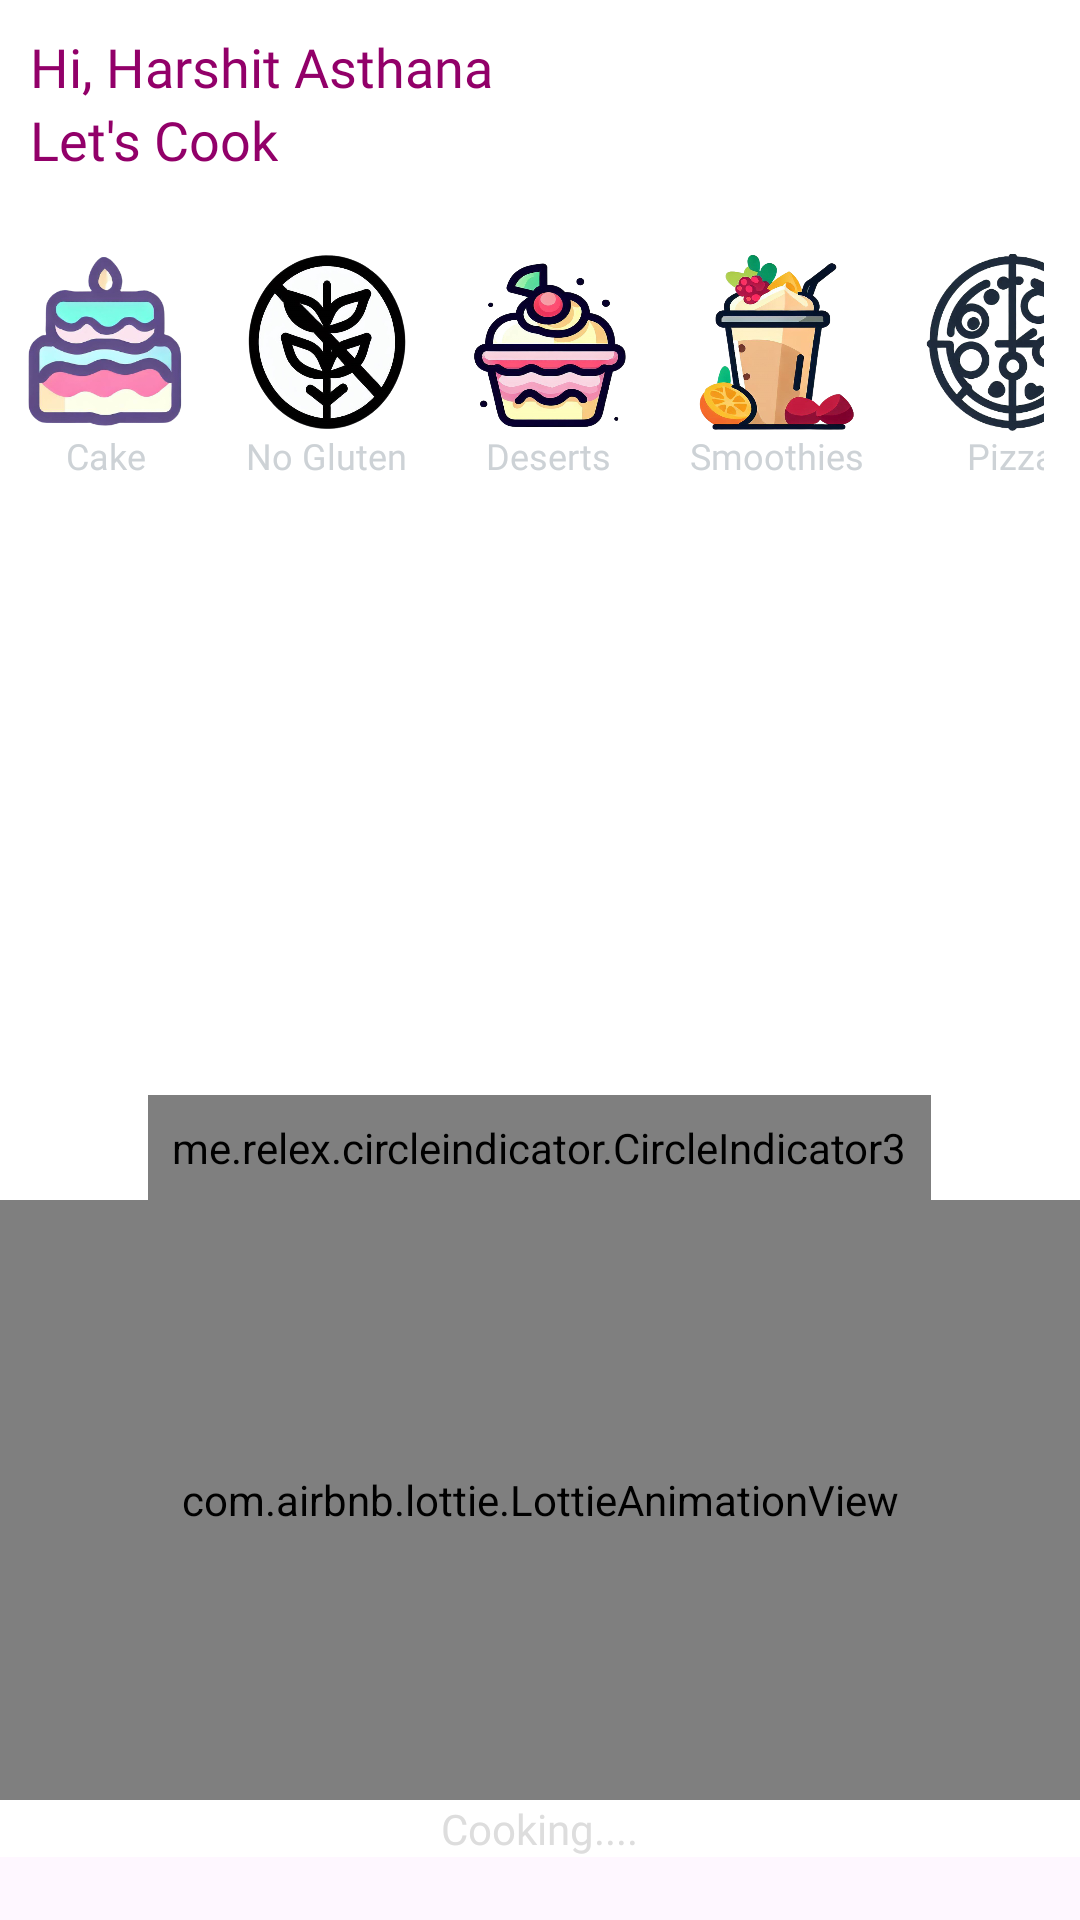

This screen was rendered from an Android layout file. Write that file and the resources it references.
<!-- AndroidManifest.xml: application theme Theme.MunchkinMunchies -->
<!-- res/layout/fragment_home.xml -->
<?xml version="1.0" encoding="utf-8"?>
<androidx.core.widget.NestedScrollView xmlns:android="http://schemas.android.com/apk/res/android"
    xmlns:tools="http://schemas.android.com/tools"
    android:layout_width="match_parent"
    android:layout_height="match_parent"
    xmlns:app="http://schemas.android.com/apk/res-auto"
    tools:context=".Fragments.Home">

    <LinearLayout
        android:layout_width="match_parent"
        android:layout_height="wrap_content"
        android:orientation="vertical"
        android:background="@color/white">

        
    <TextView
        android:layout_width="wrap_content"
        android:layout_height="wrap_content"
        android:text="Hi, Harshit Asthana"
        android:fontFamily="@font/poppinsb"
        android:textColor="@color/darkviolet"
        android:layout_marginStart="10dp"
        android:layout_marginTop="10dp"
        android:textSize="18sp"
        />

    <TextView
        android:layout_width="wrap_content"
        android:layout_height="wrap_content"
        android:text="Let's Cook"
        android:fontFamily="@font/poppinsb"
        android:textColor="@color/darkviolet"
        android:layout_marginStart="10dp"
        android:textSize="18sp"
        />

    <HorizontalScrollView
        android:layout_width="match_parent"
        android:layout_height="wrap_content"
        android:background="@color/white"
        android:layout_marginTop="16dp"
        android:padding="6dp"
        android:fillViewport="true"
        android:layout_marginEnd="4dp"
        android:scrollbars="none"
        android:layout_gravity="center">

<LinearLayout
    android:layout_width="wrap_content"
    android:layout_height="wrap_content"
    android:orientation="horizontal">

    <LinearLayout
        android:id="@+id/cake"
        android:layout_width="wrap_content"
        android:layout_height="wrap_content"
        android:layout_gravity="center"
        android:padding="4dp"
        android:orientation="vertical"
        android:layout_marginEnd="6dp"
        >

    <ImageView
        android:layout_width="54dp"
        android:layout_height="59dp"
        android:scaleType="fitXY"
        android:src="@drawable/cakes" />

        <TextView
            android:layout_width="wrap_content"
            android:layout_height="wrap_content"
            android:text="Cake"
            android:gravity="center"
            android:textSize="12sp"
            android:textColor="#cdd2d6"
            android:layout_gravity="center"
            android:fontFamily="@font/poppinsb"
            />
    </LinearLayout>

    <LinearLayout
        android:id="@+id/nogluten"
        android:layout_width="wrap_content"
        android:layout_height="wrap_content"
        android:layout_gravity="center"
        android:layout_marginStart="6dp"
        android:padding="4dp"
        android:layout_marginEnd="6dp"
        android:orientation="vertical"
        >

        <ImageView
            android:layout_width="54dp"
            android:layout_height="59dp"
            android:scaleType="fitXY"
            android:layout_gravity="center"
            android:src="@drawable/gluten" />

        <TextView
            android:layout_width="wrap_content"
            android:layout_height="wrap_content"
            android:text="No Gluten"
            android:gravity="center"
            android:textColor="#cdd2d6"
            android:textSize="12sp"
            android:layout_gravity="center"
            android:fontFamily="@font/poppinsb"
            />
    </LinearLayout>

    <LinearLayout
        android:id="@+id/deserts"
        android:layout_width="wrap_content"
        android:layout_height="wrap_content"
        android:layout_gravity="center"
        android:layout_marginStart="6dp"
        android:padding="4dp"
        android:layout_marginEnd="6dp"
        android:orientation="vertical"
        >


        <ImageView
            android:layout_width="54dp"
            android:layout_height="59dp"
            android:scaleType="fitXY"
            android:layout_gravity="center"
            android:src="@drawable/deserts" />

        <TextView
            android:layout_width="wrap_content"
            android:layout_height="wrap_content"
            android:text="Deserts"
            android:gravity="center"
            android:textSize="12sp"
            android:textColor="#cdd2d6"
            android:layout_gravity="center"
            android:fontFamily="@font/poppinsb"
            />
    </LinearLayout>

    <LinearLayout
        android:id="@+id/smoothie"
        android:layout_width="wrap_content"
        android:layout_height="wrap_content"
        android:layout_gravity="center"
        android:padding="4dp"
        android:layout_marginStart="6dp"
        android:layout_marginEnd="6dp"
        android:orientation="vertical">


        <ImageView
            android:layout_width="54dp"
            android:layout_height="59dp"
            android:scaleType="fitXY"
            android:layout_gravity="center"
            android:src="@drawable/smoothies" />

        <TextView
            android:layout_width="wrap_content"
            android:layout_height="wrap_content"
            android:text="Smoothies"
            android:textColor="#cdd2d6"
            android:gravity="center"
            android:textSize="12sp"
            android:layout_gravity="center"
            android:fontFamily="@font/poppinsb"
            />
    </LinearLayout>

    <LinearLayout
        android:id="@+id/pizza"
        android:layout_width="wrap_content"
        android:layout_height="wrap_content"
        android:layout_gravity="center"
        android:layout_marginStart="6dp"
        android:padding="4dp"
        android:layout_marginEnd="6dp"
        android:orientation="vertical">


        <ImageView
            android:layout_width="58dp"
            android:layout_height="59dp"
            android:scaleType="fitXY"
            android:layout_gravity="center"
            android:src="@drawable/pizza" />

        <TextView
            android:layout_width="wrap_content"
            android:layout_height="wrap_content"
            android:text="Pizza"
            android:textColor="#cdd2d6"
            android:gravity="center"
            android:textSize="12sp"
            android:layout_gravity="center"
            android:fontFamily="@font/poppinsb"
            />
    </LinearLayout>

    <LinearLayout
        android:id="@+id/burger"
        android:layout_width="wrap_content"
        android:layout_height="wrap_content"
        android:layout_gravity="center"
        android:padding="4dp"
        android:layout_marginStart="6dp"
        android:layout_marginEnd="6dp"
        android:orientation="vertical">


        <ImageView
            android:layout_width="54dp"
            android:layout_height="59dp"
            android:scaleType="fitXY"
            android:layout_gravity="center"
            android:src="@drawable/burgur" />

        <TextView
            android:layout_width="wrap_content"
            android:layout_height="wrap_content"
            android:text="Burger"
            android:textColor="#cdd2d6"
            android:gravity="center"
            android:textSize="12sp"
            android:layout_gravity="center"
            android:fontFamily="@font/poppinsb"
            />
    </LinearLayout>


    <LinearLayout
        android:id="@+id/salads"
        android:layout_width="wrap_content"
        android:layout_height="wrap_content"
        android:layout_gravity="center"
        android:layout_marginStart="6dp"
        android:layout_marginEnd="6dp"
        android:padding="4dp"
        android:orientation="vertical">


        <ImageView
            android:layout_width="54dp"
            android:layout_height="59dp"
            android:scaleType="fitXY"
            android:layout_gravity="center"
            android:src="@drawable/salads" />

        <TextView
            android:layout_width="wrap_content"
            android:layout_height="wrap_content"
            android:text="salads"
            android:textColor="#cdd2d6"
            android:textSize="12sp"
            android:gravity="center"
            android:layout_gravity="center"
            android:fontFamily="@font/poppinsb"
            />
    </LinearLayout>
</LinearLayout>
    </HorizontalScrollView>

    <LinearLayout
        android:layout_width="match_parent"
        android:layout_height="230dp"
        android:background="@color/white"
        android:orientation="vertical">

        <RelativeLayout
            android:layout_width="wrap_content"
            android:layout_height="wrap_content">

            <androidx.viewpager2.widget.ViewPager2
                android:id="@+id/viewPagerSlider"
                android:layout_width="match_parent"
                android:layout_height="match_parent"
                android:layout_centerInParent="true"
                android:layout_marginTop="10dp" />


        <me.relex.circleindicator.CircleIndicator3
            android:id="@+id/indicator"
            android:layout_width="wrap_content"
            android:layout_height="wrap_content"
            android:layout_gravity="center"
            android:padding="8dp"
            android:layout_marginTop="16dp"
            app:ci_width="8dp"
            app:ci_height="8dp"
            android:layout_alignParentBottom="true"
            android:layout_centerHorizontal="true"
            app:ci_margin="8dp"
            app:ci_drawable="@drawable/indicator_selector" />

        </RelativeLayout>

    </LinearLayout>

    <androidx.recyclerview.widget.RecyclerView
        android:id="@+id/sliderecycler"
        android:layout_width="match_parent"
        android:layout_height="wrap_content"
        tools:listitem="@layout/itemrecyclerview"
        android:orientation="horizontal"
        app:layout_behavior="com.google.android.material.behavior.HideBottomViewOnScrollBehavior"
        />

    <LinearLayout
        android:layout_width="match_parent"
        android:layout_height="wrap_content"
        android:orientation="vertical">

    <com.airbnb.lottie.LottieAnimationView
        android:id="@+id/animationView"
        android:layout_width="match_parent"
        android:layout_height="200dp"
        android:layout_gravity="center"
        app:lottie_autoPlay="true"
        app:lottie_loop="true"
        app:lottie_rawRes="@raw/progressbar" />

        <TextView
            android:id="@+id/progtxt"
            android:layout_width="wrap_content"
            android:layout_height="wrap_content"
            android:text="Cooking...."
            android:fontFamily="@font/sansb"
            android:textColor="#dddddd"
            android:layout_gravity="center"
            android:gravity="center"
            />

    </LinearLayout>

    </LinearLayout>
</androidx.core.widget.NestedScrollView>
<!-- res/layout/itemrecyclerview.xml (included above) -->
<?xml version="1.0" encoding="utf-8"?>
<LinearLayout xmlns:android="http://schemas.android.com/apk/res/android"
    android:layout_width="match_parent"
    android:layout_height="wrap_content"
    xmlns:tools="http://schemas.android.com/tools"
    xmlns:app="http://schemas.android.com/apk/res-auto"
    android:orientation="vertical">

        
        <TextView
            android:id="@+id/Heading"
            android:layout_width="wrap_content"
            android:layout_height="wrap_content"
            android:textSize="16sp"
            android:text="Trending Foods"
            android:textColor="#F06698"
            android:textStyle="bold"
            android:padding="8dp" />

        
        <androidx.recyclerview.widget.RecyclerView
            android:id="@+id/recyclerViewCardView"
            android:layout_width="match_parent"
            tools:listitem="@layout/itemcardview"
            android:layout_height="wrap_content" />

    </LinearLayout>
<!-- res/layout/itemcardview.xml (included above) -->
<?xml version="1.0" encoding="utf-8"?>
<androidx.cardview.widget.CardView xmlns:android="http://schemas.android.com/apk/res/android"
    android:layout_width="wrap_content"
    xmlns:app="http://schemas.android.com/apk/res-auto"
    android:background="@color/white"
    app:cardCornerRadius="10dp"
    android:layout_height="wrap_content"
    android:layout_margin="8dp">

    <LinearLayout
        android:layout_width="match_parent"
        android:layout_height="wrap_content"
        android:orientation="vertical">

        <ImageView
            android:id="@+id/img"
            android:layout_width="180dp"
            android:layout_height="170dp"
            android:scaleType="fitXY"
            android:src="@drawable/banner" />

        <LinearLayout
            android:layout_width="match_parent"
            android:layout_height="wrap_content"
            android:padding="2dp"
            android:background="@color/white"
            android:orientation="vertical">

            <TextView
                android:id="@+id/fotitle"
                android:layout_width="wrap_content"
                android:fontFamily="@font/sansb"
                android:layout_marginTop="4dp"
                android:maxLength="24"
                android:maxEms="24"
                android:maxLines="1"
                android:singleLine="true"
                android:ellipsize="end"
                android:layout_height="wrap_content"
                android:text="Crambled Eggs"
                android:layout_marginStart="4dp"
                android:textColor="@color/black"
                android:textSize="16sp" />

            <TextView
                android:id="@+id/author"
                android:layout_width="wrap_content"
                android:fontFamily="@font/sansb"
                android:layout_marginStart="4dp"
                android:layout_height="wrap_content"
                android:text="Steve Smith"
                android:textSize="12sp" />

            <RatingBar
                android:id="@+id/rating"
                android:layout_width="wrap_content"
                android:layout_height="wrap_content"
                android:numStars="5"
                android:rating="3.5"
                android:layoutDirection="ltr"
                android:stepSize="0.5"
                android:isIndicator="true"
                android:progressTint="@color/green"
                android:layout_marginStart="4dp"
                style="@style/Widget.AppCompat.RatingBar.Small" />

        </LinearLayout>
    </LinearLayout>
</androidx.cardview.widget.CardView>
<!-- resources referenced by this layout -->
<resources>
  <color name="black">#FF000000</color>
  <color name="darkviolet">#920069</color>
  <color name="green">#32CD32</color>
  <color name="white">#FFFFFFFF</color>
  <!-- drawable burgur: png bitmap (drawable, 246155 bytes) -->
  <!-- drawable cakes: png bitmap (drawable, 76743 bytes) -->
  <!-- drawable deserts: png bitmap (drawable, 217645 bytes) -->
  <!-- drawable gluten: png bitmap (drawable, 164507 bytes) -->
  <!-- drawable indicator_selector (drawable) -->
  <?xml version="1.0" encoding="utf-8"?>
      <selector xmlns:android="http://schemas.android.com/apk/res/android">
          <item android:drawable="@drawable/indicator_selected" android:state_selected="true" />
          <item android:drawable="@drawable/indicator_unselected" />
      </selector>
  <!-- drawable pizza: png bitmap (drawable, 100790 bytes) -->
  <!-- drawable salads: png bitmap (drawable, 311896 bytes) -->
  <!-- drawable smoothies: png bitmap (drawable, 217448 bytes) -->
  <style name="Theme.MunchkinMunchies" parent="Base.Theme.MunchkinMunchies" />
  <!-- drawable indicator_selected (drawable) -->
  <?xml version="1.0" encoding="utf-8"?>
      <shape xmlns:android="http://schemas.android.com/apk/res/android">
          <solid android:color="@color/white" /> 
          <size android:width="8dp" android:height="8dp" /> 
          <corners android:radius="4dp" /> 
      </shape>
  <!-- drawable indicator_unselected (drawable) -->
  <?xml version="1.0" encoding="utf-8"?>
      <shape xmlns:android="http://schemas.android.com/apk/res/android">
          <solid android:color="@color/white" /> 
          <size android:width="8dp" android:height="8dp" /> 
          <corners android:radius="4dp" /> 
      </shape>
  <style name="Base.Theme.MunchkinMunchies" parent="Theme.Material3.DayNight.NoActionBar">
          <item name="android:statusBarColor" tools:targetApi="l">@color/white</item>
          <item name="android:windowLightStatusBar">true</item>
      </style>
</resources>
